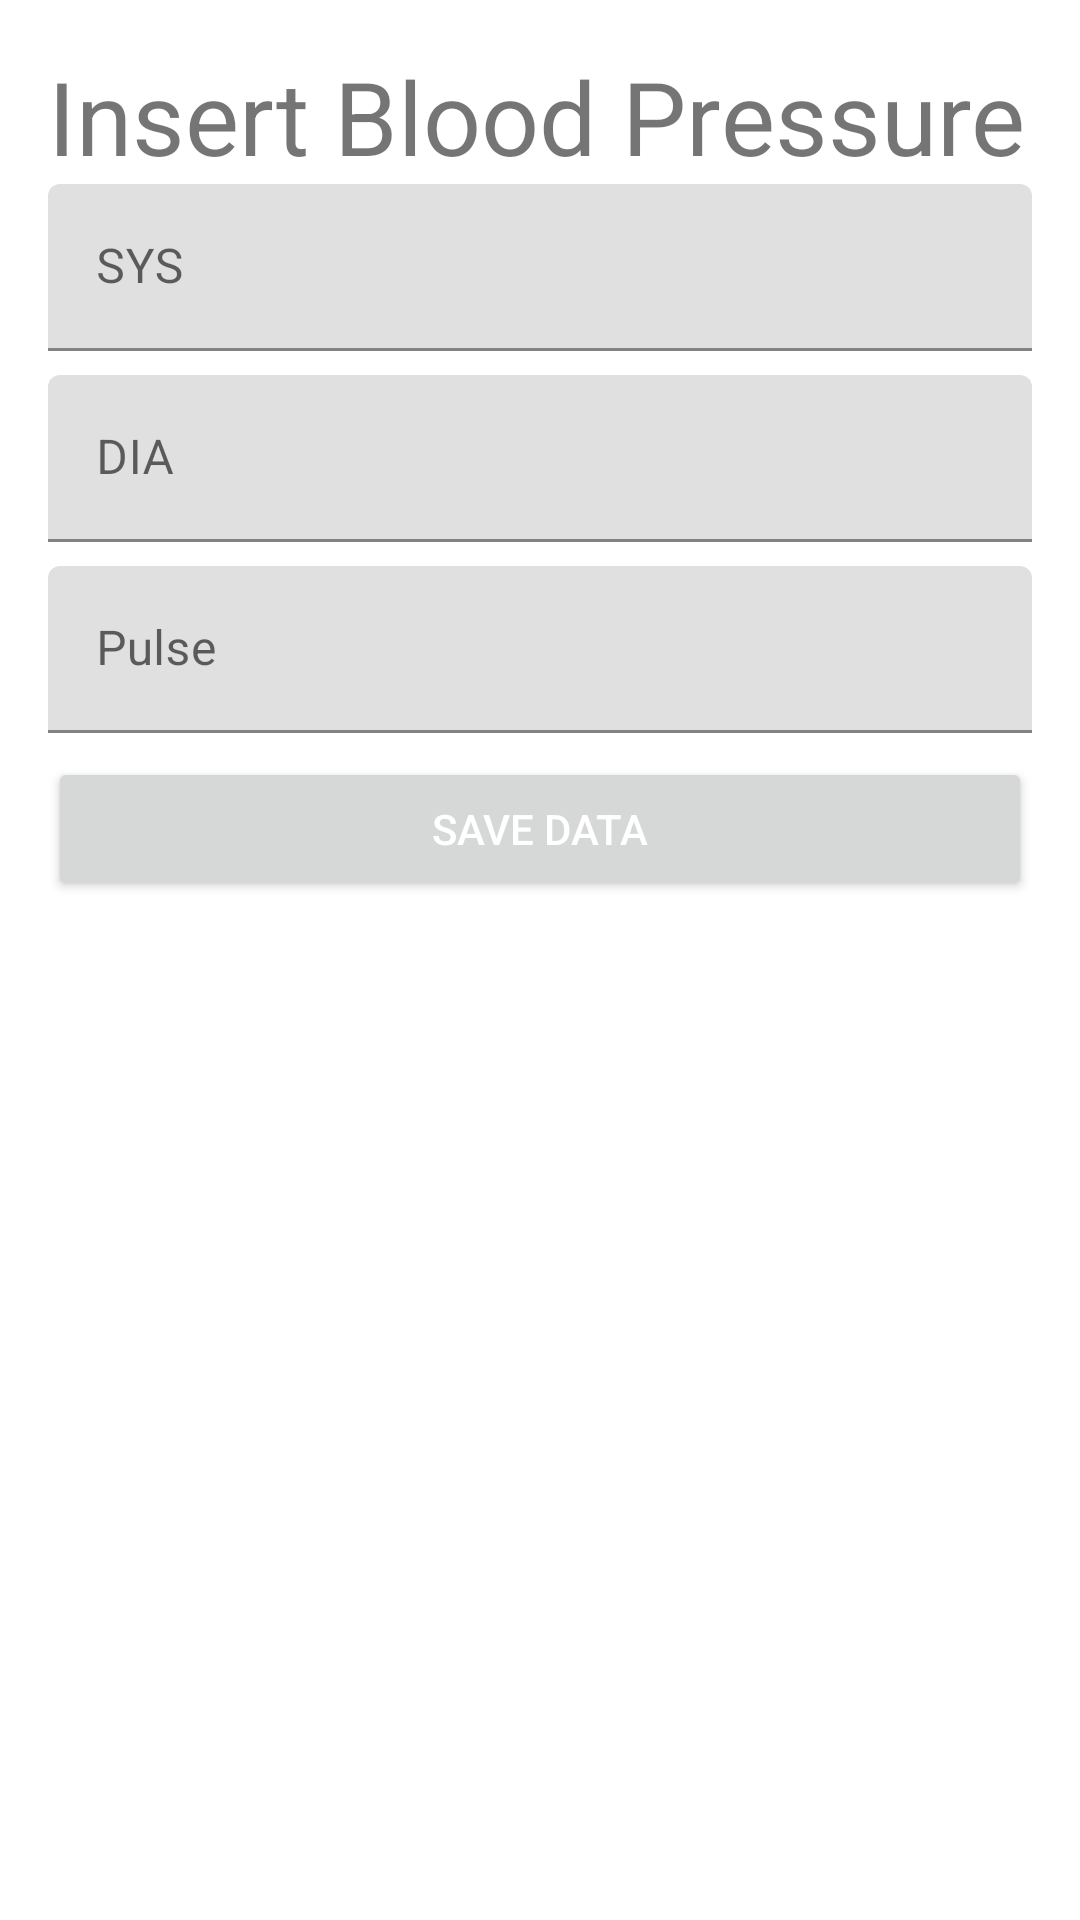

Layout XML and referenced resources for this Android screen:
<!-- AndroidManifest.xml: application theme Theme.HealthyApp -->
<!-- res/layout/activity_insert_bp.xml -->
<?xml version="1.0" encoding="utf-8"?>
<LinearLayout xmlns:android="http://schemas.android.com/apk/res/android"
    xmlns:app="http://schemas.android.com/apk/res-auto"
    xmlns:tools="http://schemas.android.com/tools"
    android:layout_width="match_parent"
    android:layout_height="match_parent"
    android:orientation="vertical"
    android:padding="16dp">

    <TextView
        android:id="@+id/textView"
        android:layout_width="match_parent"
        android:layout_height="wrap_content"
        android:text="Insert Blood Pressure"
        android:textSize="34sp" />

    <com.google.android.material.textfield.TextInputLayout
        android:layout_width="match_parent"
        android:layout_height="wrap_content"
        android:layout_marginBottom="8dp"
        android:hint="SYS">
        <com.google.android.material.textfield.TextInputEditText
            android:id="@+id/et_sys"
            android:layout_width="match_parent"
            android:layout_height="wrap_content"
            android:inputType="number" />
    </com.google.android.material.textfield.TextInputLayout>

    <com.google.android.material.textfield.TextInputLayout
        android:layout_width="match_parent"
        android:layout_height="wrap_content"
        android:layout_marginBottom="8dp"
        android:hint="DIA">
        <com.google.android.material.textfield.TextInputEditText
            android:id="@+id/et_dia"
            android:layout_width="match_parent"
            android:layout_height="wrap_content"
            android:inputType="number" />
    </com.google.android.material.textfield.TextInputLayout>

    <com.google.android.material.textfield.TextInputLayout
        android:layout_width="match_parent"
        android:layout_height="wrap_content"
        android:layout_marginBottom="8dp"
        android:hint="Pulse">
        <com.google.android.material.textfield.TextInputEditText
            android:id="@+id/et_pulse"
            android:layout_width="match_parent"
            android:layout_height="wrap_content"
            android:inputType="number" />
    </com.google.android.material.textfield.TextInputLayout>


    <Button
        android:id="@+id/save_bp_button"
        android:layout_width="match_parent"
        android:layout_height="wrap_content"
        android:onClick="submitInput"
        android:padding="8dp"
        android:textColor="@color/white"
        android:text="Save Data" />
</LinearLayout>
<!-- resources referenced by this layout -->
<resources>
  <color name="white">#FFFFFFFF</color>
  <style name="Theme.HealthyApp" parent="Theme.MaterialComponents.DayNight.DarkActionBar">
          
          <item name="colorPrimary">@color/teal_200</item>
          <item name="colorPrimaryVariant">@color/teal_700</item>
          <item name="colorOnPrimary">@color/black</item>
          
          <item name="colorSecondary">@color/purple_500</item>
          <item name="colorSecondaryVariant">@color/purple_700</item>
          <item name="colorOnSecondary">@color/white</item>
          
          <item name="android:statusBarColor">?attr/colorPrimaryVariant</item>
          
      </style>
  <color name="teal_200">#8bdd93</color>
  <color name="teal_700">#FF018786</color>
  <color name="black">#FF000000</color>
  <color name="purple_500">#FF6200EE</color>
  <color name="purple_700">#FF3700B3</color>
</resources>
